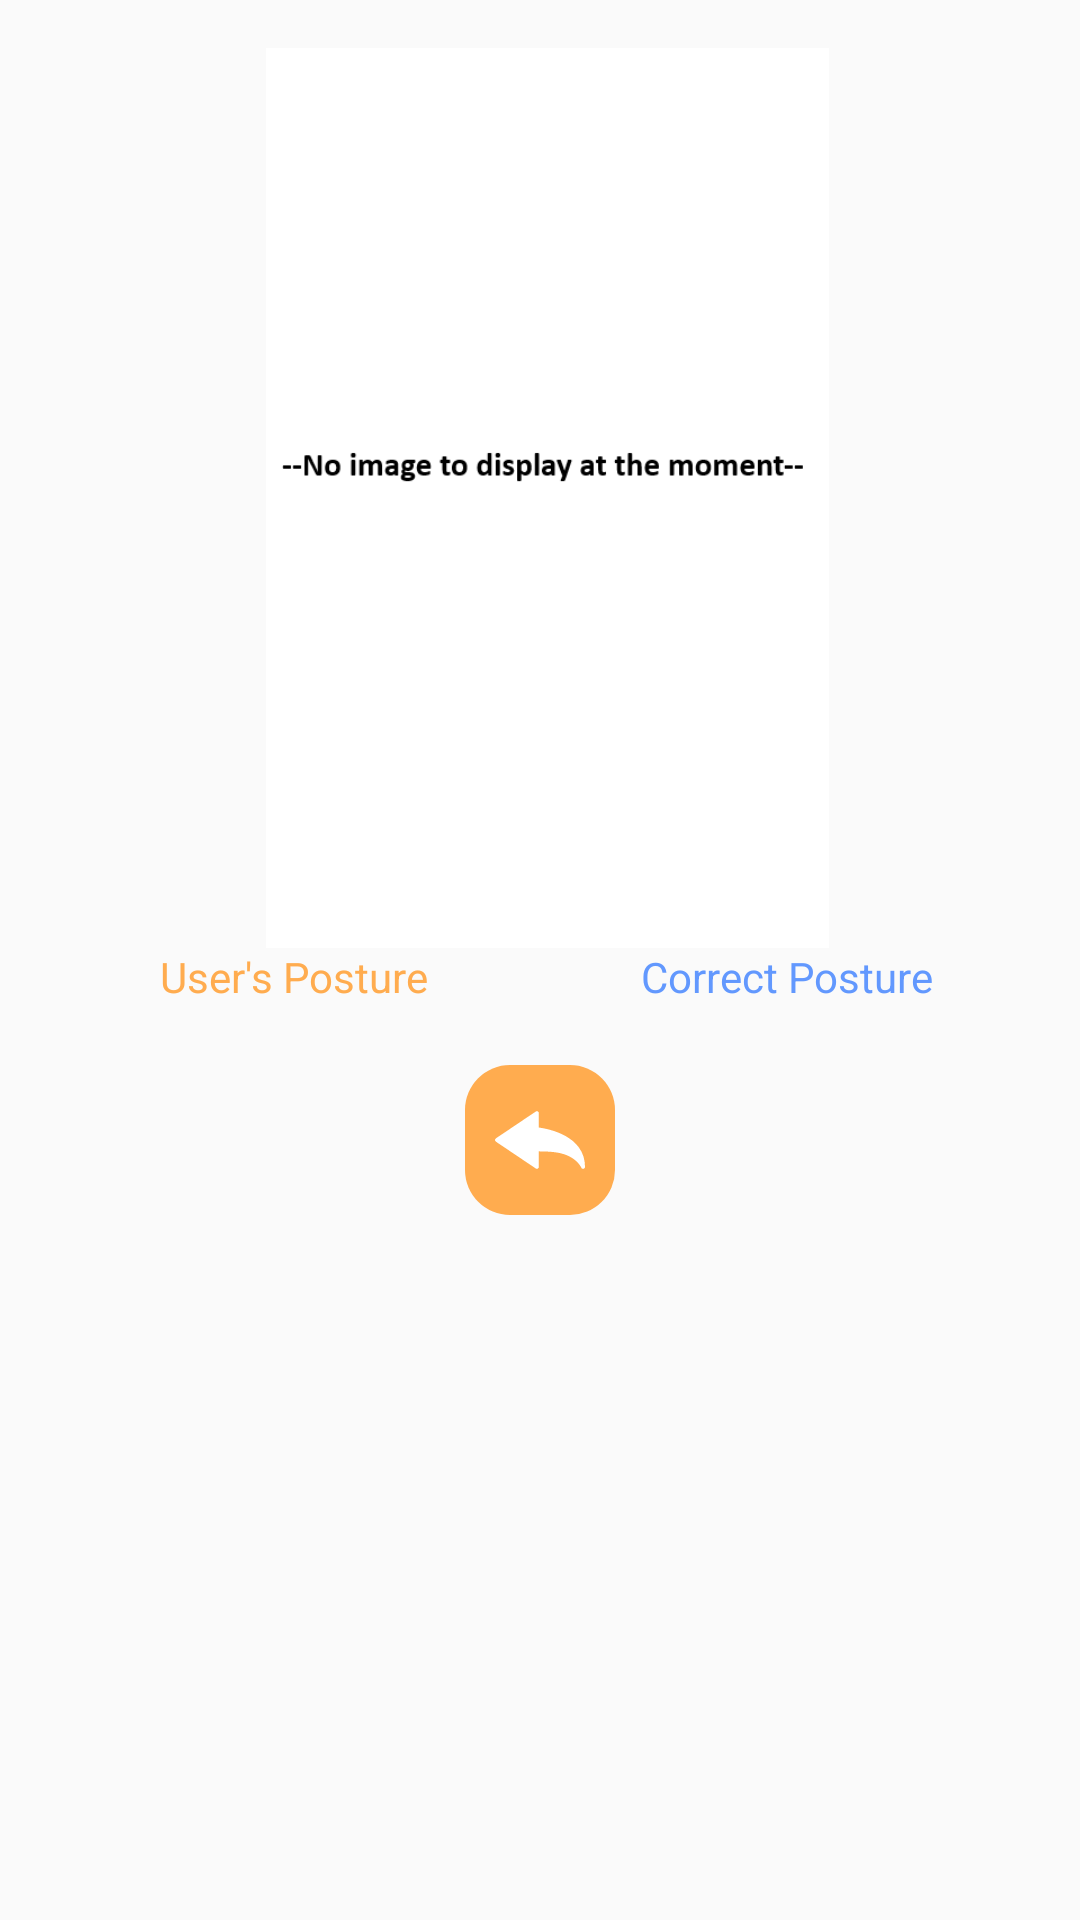

Here is an Android app screen rendered from its layout file. Give the layout XML and the strings, colors and styles it references.
<!-- AndroidManifest.xml: application theme AppTheme.NoActionBar -->
<!-- res/layout/activity_results.xml -->
<?xml version="1.0" encoding="utf-8"?>
<ScrollView xmlns:android="http://schemas.android.com/apk/res/android"
    xmlns:app="http://schemas.android.com/apk/res-auto"
    xmlns:tools="http://schemas.android.com/tools"
    android:layout_width="match_parent"
    android:layout_height="match_parent"
    android:padding="16dp">

    <LinearLayout
        android:layout_width="match_parent"
        android:layout_height="wrap_content"
        android:orientation="vertical">


        <LinearLayout
            android:layout_width="wrap_content"
            android:layout_height="300dp"
            android:orientation="horizontal">

            <ImageView
                android:id="@+id/posture1"
                android:layout_width="0dp"
                android:layout_height="wrap_content"
                android:layout_marginRight="2dp"
                android:layout_weight="1"
                app:srcCompat="@drawable/posture_correction1" />

            <ImageView
                android:id="@+id/posture2"
                android:layout_width="0dp"
                android:layout_height="wrap_content"
                android:layout_marginLeft="2dp"
                android:layout_weight="1"
                app:srcCompat="@drawable/posture_correction2"
                tools:layout_weight="1" />
        </LinearLayout>

        <LinearLayout
            android:layout_width="match_parent"
            android:layout_height="match_parent"
            android:gravity="center"
            android:orientation="horizontal">

            <TextView
                android:id="@+id/userPose"
                android:layout_width="0dp"
                android:layout_height="wrap_content"
                android:layout_weight="1"
                android:gravity="center"
                android:text="User's Posture"
                android:textColor="@color/main" />

            <TextView
                android:id="@+id/datasetPose"
                android:layout_width="0dp"
                android:layout_height="wrap_content"
                android:layout_weight="1"
                android:gravity="center"
                android:text="Correct Posture"
                android:textColor="@color/secondary" />
        </LinearLayout>

        <ImageButton
            android:id="@+id/detailButton"
            android:layout_width="50dp"
            android:layout_height="50dp"
            android:layout_gravity="center"
            android:layout_marginTop="20dp"
            android:background="@drawable/button_background"
            android:padding="10dp"
            android:scaleType="fitCenter"
            app:tint="@color/btnTextColor"
            app:srcCompat="@drawable/back_arrow" />

        <TextView
            android:id="@+id/tvReport"
            android:layout_width="match_parent"
            android:layout_height="wrap_content"
            android:textColor="?android:textColorPrimary"
            android:textSize="16sp" />

    </LinearLayout>
</ScrollView>
<!-- resources referenced by this layout -->
<resources>
  <color name="btnTextColor">#FFFFFF</color>
  <color name="main">#FFAC4F</color>
  <color name="secondary">#6298FE</color>
  <!-- drawable back_arrow (drawable) -->
  <vector xmlns:android="http://schemas.android.com/apk/res/android" android:height="100dp" android:viewportHeight="26.676" android:viewportWidth="26.676" android:width="100dp">
        
      <path android:fillColor="#000000" android:pathData="M26.105,21.891c-0.229,0 -0.439,-0.131 -0.529,-0.346l0,0c-0.066,-0.156 -1.716,-3.857 -7.885,-4.59c-1.285,-0.156 -2.824,-0.236 -4.693,-0.25v4.613c0,0.213 -0.115,0.406 -0.304,0.508c-0.188,0.098 -0.413,0.084 -0.588,-0.033L0.254,13.815C0.094,13.708 0,13.528 0,13.339c0,-0.191 0.094,-0.365 0.254,-0.477l11.857,-7.979c0.175,-0.121 0.398,-0.129 0.588,-0.029c0.19,0.102 0.303,0.295 0.303,0.502v4.293c2.578,0.336 13.674,2.33 13.674,11.674c0,0.271 -0.191,0.508 -0.459,0.562C26.18,21.891 26.141,21.891 26.105,21.891z"/>
      
  </vector>
  <!-- drawable button_background (drawable) -->
  <?xml version="1.0" encoding="utf-8"?>
  <shape xmlns:android="http://schemas.android.com/apk/res/android">
      <solid android:color="@color/main"/>
      <corners android:radius="15dp"/>
  </shape>
  <!-- drawable posture_correction2: png bitmap (drawable, 6852 bytes) -->
  <style name="AppTheme.NoActionBar" parent="Theme.AppCompat.DayNight.NoActionBar">
          <item name="windowActionBar">false</item>
          <item name="windowNoTitle">true</item>
      </style>
</resources>
